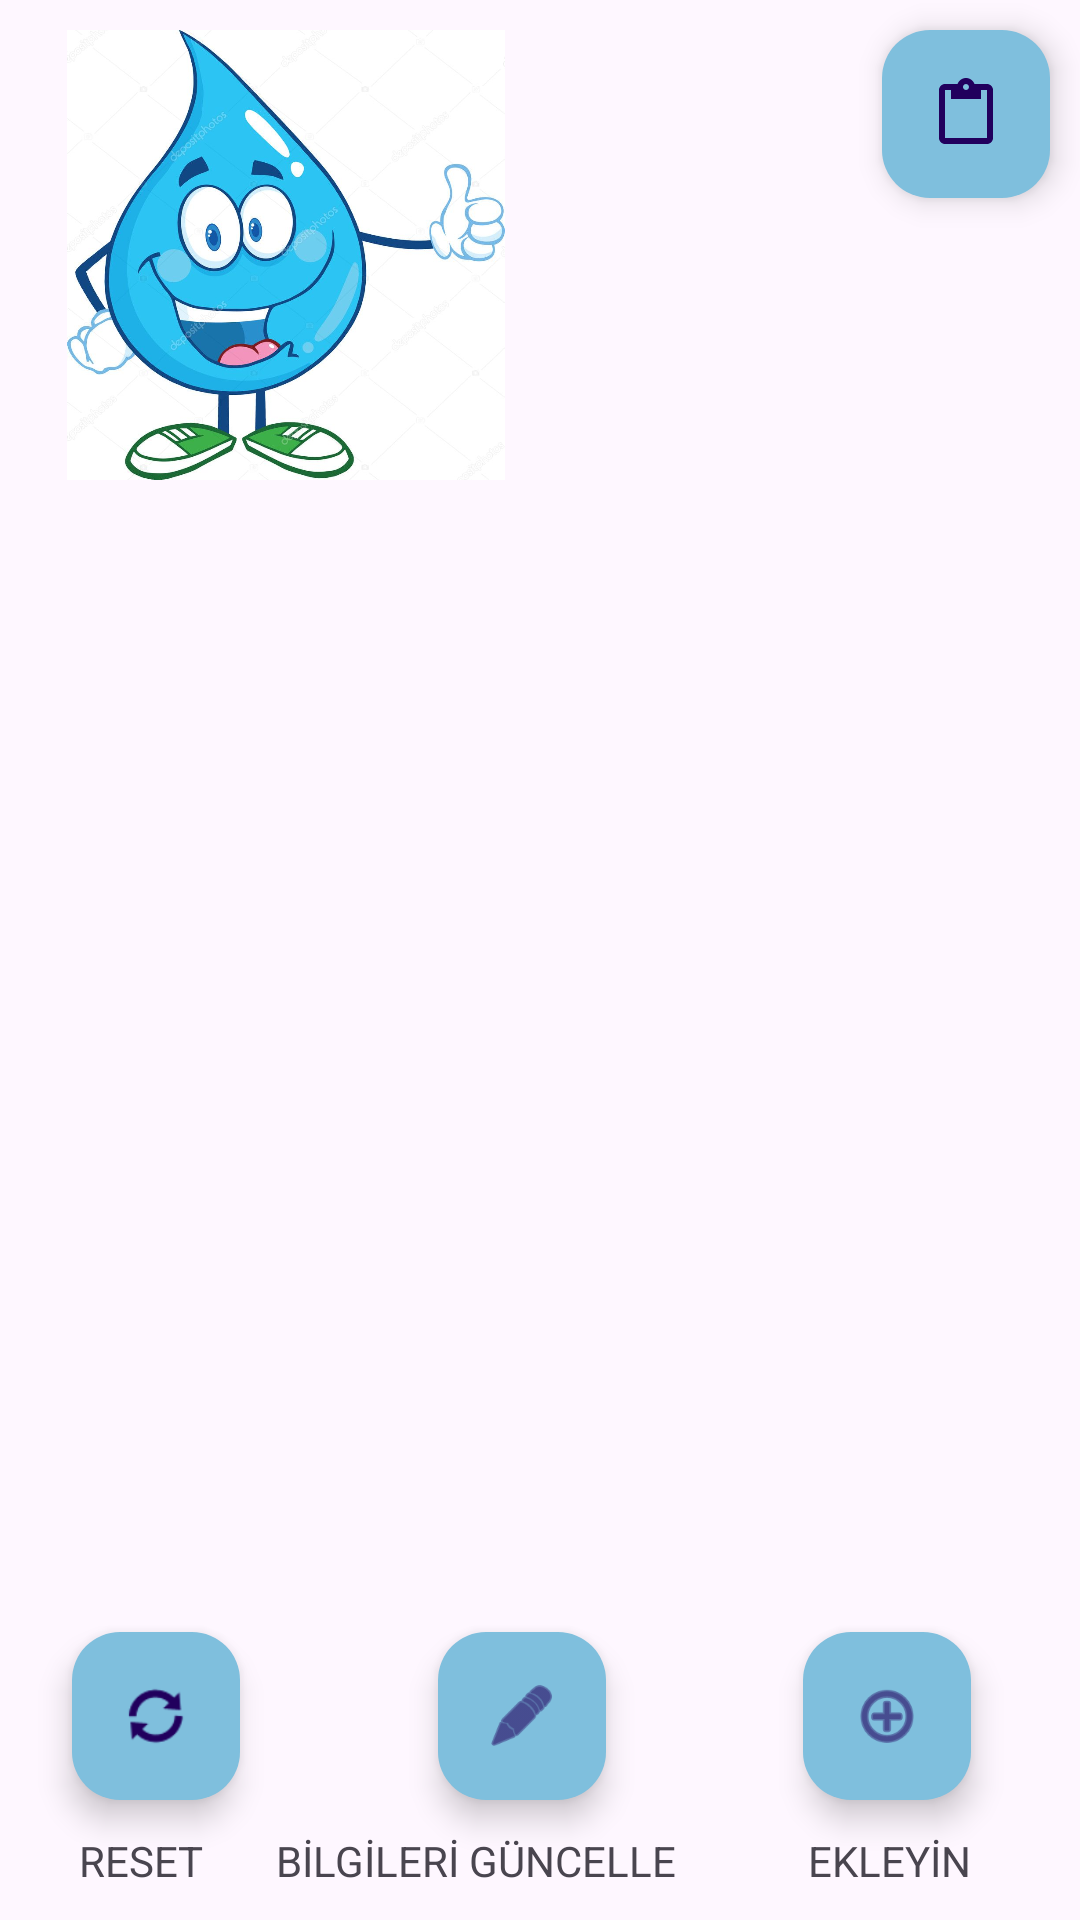

Write the Android layout XML for this screen, with the resource values it uses.
<!-- AndroidManifest.xml: application theme Theme.SuIcmeHatirlaticisi -->
<!-- res/layout/fragment_ekleme.xml -->
<?xml version="1.0" encoding="utf-8"?>
<androidx.constraintlayout.widget.ConstraintLayout

    xmlns:android="http://schemas.android.com/apk/res/android"
    xmlns:app="http://schemas.android.com/apk/res-auto"
    xmlns:tools="http://schemas.android.com/tools"
    android:layout_width="match_parent"
    android:layout_height="match_parent"
    tools:context=".view.EklemeFragment">


    <TextView
        android:id="@+id/waterText"
        android:layout_width="wrap_content"
        android:layout_height="wrap_content"
        android:layout_marginTop="50dp"
        android:textSize="30sp"
        app:layout_constraintEnd_toEndOf="parent"
        app:layout_constraintStart_toStartOf="parent"
        app:layout_constraintTop_toBottomOf="@+id/imageView6" />


    <com.google.android.material.floatingactionbutton.FloatingActionButton
        android:id="@+id/waterButton"
        android:layout_width="wrap_content"
        android:layout_height="wrap_content"
        android:layout_marginEnd="20dp"
        android:layout_marginBottom="40dp"
        android:clickable="true"
        android:onClick="ekle"
        android:src="@android:drawable/ic_menu_add"
        app:backgroundTint="#7FBFDD"
        app:layout_constraintBottom_toBottomOf="parent"
        app:layout_constraintEnd_toEndOf="parent"
        app:layout_constraintHorizontal_bias="0.943"
        app:layout_constraintStart_toStartOf="parent" />

    <com.google.android.material.floatingactionbutton.FloatingActionButton
        android:id="@+id/resetButton"
        android:layout_width="wrap_content"
        android:layout_height="wrap_content"
        android:layout_marginStart="24dp"
        android:clickable="true"
        android:src="@android:drawable/ic_popup_sync"
        app:backgroundTint="#7FBFDD"
        app:layout_constraintBottom_toBottomOf="parent"
        app:layout_constraintStart_toStartOf="parent"
        app:layout_constraintTop_toTopOf="@+id/waterButton"
        app:layout_constraintVertical_bias="0.0" />

    <TextView
        android:id="@+id/mesajText"
        android:layout_width="wrap_content"
        android:layout_height="wrap_content"
        android:layout_marginTop="50dp"
        android:textSize="20sp"
        app:layout_constraintEnd_toEndOf="parent"
        app:layout_constraintStart_toStartOf="parent"
        app:layout_constraintTop_toBottomOf="@+id/waterText" />

    <ImageView
        android:id="@+id/imageView6"
        android:layout_width="150dp"
        android:layout_height="150dp"
        android:layout_marginStart="5dp"
        android:layout_marginTop="10dp"
        android:src="@drawable/sudamla"
        app:layout_constraintEnd_toEndOf="parent"
        app:layout_constraintHorizontal_bias="0.074"
        app:layout_constraintStart_toStartOf="parent"
        app:layout_constraintTop_toTopOf="parent" />

    <androidx.recyclerview.widget.RecyclerView
        android:id="@+id/recyclerView"
        android:layout_width="match_parent"
        android:layout_height="180dp"
        android:layout_margin="0dp"
        android:layout_marginStart="5dp"
        android:layout_marginTop="1dp"
        android:layout_marginEnd="5dp"
        android:padding="25dp"
        app:layout_constraintBottom_toTopOf="@+id/resetButton"
        app:layout_constraintEnd_toEndOf="parent"
        app:layout_constraintHorizontal_bias="0.0"
        app:layout_constraintStart_toStartOf="parent"
        app:layout_constraintTop_toBottomOf="@+id/bugunKayitTextView"
        app:layout_constraintVertical_bias="0.545" />

    <TextView
        android:id="@+id/bugunKayitTextView"
        android:layout_width="wrap_content"
        android:layout_height="wrap_content"
        android:layout_marginStart="10dp"
        android:layout_marginTop="40dp"
        android:text="Bugünün Kayıtları"
        android:textStyle="bold"
        android:visibility="gone"
        app:layout_constraintEnd_toEndOf="parent"
        app:layout_constraintHorizontal_bias="0.132"
        app:layout_constraintStart_toStartOf="parent"
        app:layout_constraintTop_toBottomOf="@+id/mesajText" />

    <com.google.android.material.floatingactionbutton.FloatingActionButton
        android:id="@+id/guncelleButton"
        android:layout_width="wrap_content"
        android:layout_height="wrap_content"
        android:clickable="true"
        android:src="@android:drawable/ic_menu_edit"
        app:backgroundTint="#7FBFDD"
        app:layout_constraintEnd_toStartOf="@+id/waterButton"
        app:layout_constraintStart_toEndOf="@+id/resetButton"
        app:layout_constraintTop_toTopOf="@+id/resetButton" />

    <TextView
        android:id="@+id/textView"
        android:layout_width="wrap_content"
        android:layout_height="wrap_content"
        android:text="EKLEYİN"
        app:layout_constraintBottom_toBottomOf="parent"
        app:layout_constraintEnd_toEndOf="@+id/waterButton"
        app:layout_constraintTop_toBottomOf="@+id/waterButton" />

    <TextView
        android:id="@+id/guncelleText"
        android:layout_width="wrap_content"
        android:layout_height="wrap_content"
        android:layout_marginEnd="44dp"
        android:text="BİLGİLERİ GÜNCELLE"
        app:layout_constraintBottom_toBottomOf="parent"
        app:layout_constraintEnd_toStartOf="@+id/textView"
        app:layout_constraintTop_toBottomOf="@+id/guncelleButton" />

    <TextView
        android:id="@+id/resetText"
        android:layout_width="wrap_content"
        android:layout_height="wrap_content"
        android:text="RESET"
        app:layout_constraintBottom_toBottomOf="parent"
        app:layout_constraintEnd_toStartOf="@+id/guncelleText"
        app:layout_constraintHorizontal_bias="0.094"
        app:layout_constraintStart_toStartOf="@+id/resetButton"
        app:layout_constraintTop_toBottomOf="@+id/resetButton" />

    <com.google.android.material.floatingactionbutton.FloatingActionButton
        android:id="@+id/kayitButton"
        android:layout_width="wrap_content"
        android:layout_height="wrap_content"
        android:layout_marginEnd="10dp"
        android:clickable="true"
        android:src="?attr/actionModePasteDrawable"
        app:backgroundTint="#7FBFDD"
        app:layout_constraintEnd_toEndOf="parent"
        app:layout_constraintTop_toTopOf="@+id/imageView6" />

</androidx.constraintlayout.widget.ConstraintLayout>
<!-- resources referenced by this layout -->
<resources>
  <!-- drawable sudamla: jpg bitmap (drawable, 89030 bytes) -->
  <style name="Theme.SuIcmeHatirlaticisi" parent="Base.Theme.SuIcmeHatirlaticisi" />
  <style name="Base.Theme.SuIcmeHatirlaticisi" parent="Theme.Material3.DayNight.NoActionBar">
          
          
          <item name="colorPrimary">@color/your_light_primary_color</item>
  
          
          <item name="colorPrimaryVariant">@color/your_dark_primary_color</item>
  
          
          <item name="colorOnPrimary">@android:color/white</item>
      </style>
  <color name="your_light_primary_color">#242A2B</color>
  <color name="your_dark_primary_color">#5D6061</color>
</resources>
